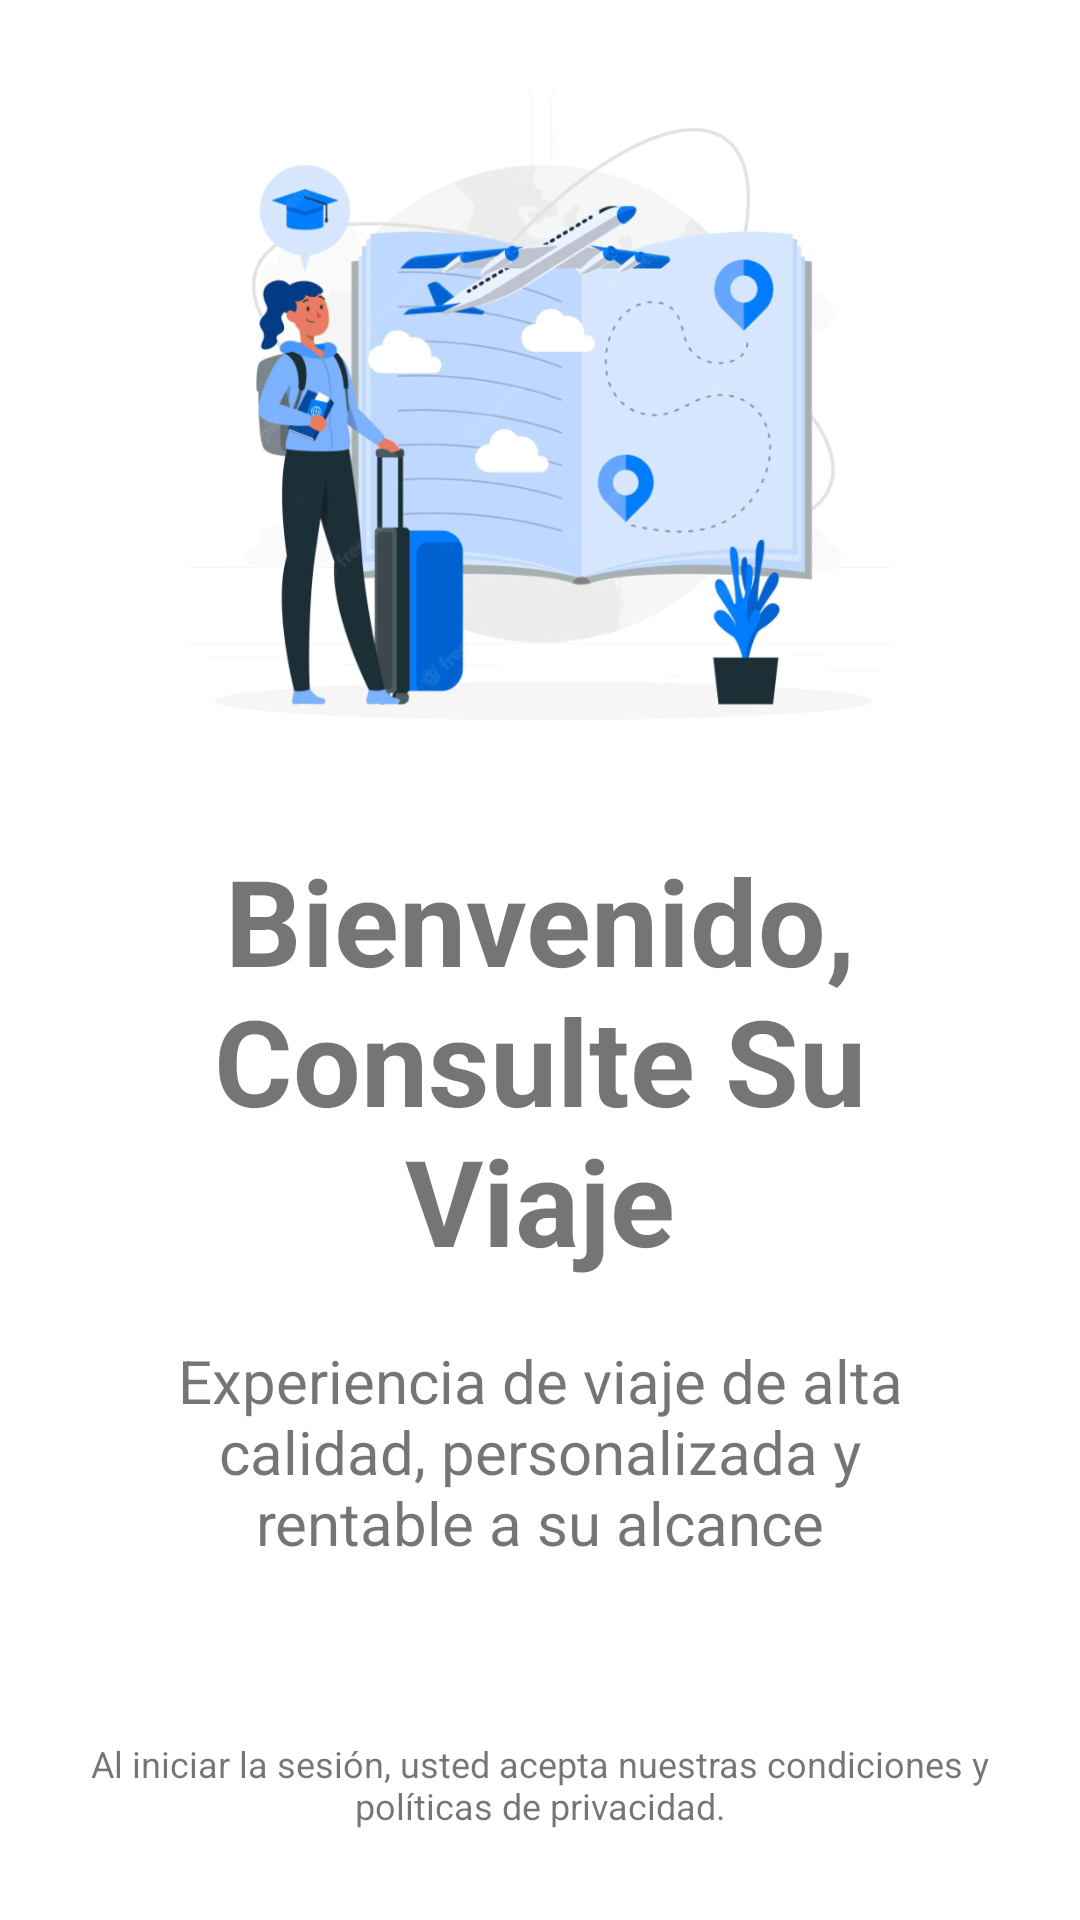

Layout XML and referenced resources for this Android screen:
<!-- AndroidManifest.xml: application theme Theme.App_Grupo04 -->
<!-- res/layout/fragment_inicio.xml -->
<?xml version="1.0" encoding="utf-8"?>
<FrameLayout xmlns:android="http://schemas.android.com/apk/res/android"
    xmlns:tools="http://schemas.android.com/tools"
    android:layout_width="match_parent"
    android:layout_height="match_parent"
    tools:context=".InicioFragment">
    <LinearLayout
        android:layout_width="match_parent"
        android:layout_height="match_parent"
        android:orientation="vertical"
        android:padding="30dp">
        <LinearLayout
            android:layout_gravity="center"
            android:gravity="center"
            android:layout_width="match_parent"
            android:layout_height="wrap_content"
            android:orientation="vertical">
            <ImageView
                android:src="@drawable/inicio"
                android:layout_gravity="center"
                android:layout_width="match_parent"
                android:layout_height="230dp"/>
            <TextView
                android:layout_marginTop="20dp"
                android:gravity="center"
                android:textSize="40sp"
                android:layout_width="match_parent"
                android:layout_height="wrap_content"
                android:textStyle="bold"
                android:text="Bienvenido, Consulte Su Viaje"/>
            <TextView
                android:layout_marginHorizontal="20dp"
                android:layout_marginTop="20dp"
                android:textSize="20sp"
                android:gravity="center"
                android:layout_width="match_parent"
                android:layout_height="wrap_content"
                android:text="Experiencia de viaje de alta calidad, personalizada y rentable a su alcance"/>
                Al iniciar la sesión, usted acepta nuestras condiciones y políticas de privacidad."/>
        </LinearLayout>
        <LinearLayout
            android:layout_width="match_parent"
            android:layout_height="match_parent"
            android:gravity="bottom">
            <TextView
                android:layout_gravity="bottom"
                android:textSize="12sp"
                android:gravity="center"
                android:layout_width="match_parent"
                android:layout_height="wrap_content"
                android:text="Al iniciar la sesión, usted acepta nuestras condiciones y políticas de privacidad."/>
        </LinearLayout>

    </LinearLayout>

</FrameLayout>
<!-- resources referenced by this layout -->
<resources>
  <!-- drawable inicio: png bitmap (drawable, 309839 bytes) -->
  <style name="Theme.App_Grupo04" parent="Theme.MaterialComponents.DayNight.DarkActionBar">
          
          <item name="colorPrimary">#448AFF</item>
          <item name="colorPrimaryVariant">#307AF6</item>
          <item name="colorOnPrimary">@color/white</item>
          
          <item name="colorSecondary">@color/teal_200</item>
          <item name="colorSecondaryVariant">@color/teal_700</item>
          <item name="colorOnSecondary">@color/black</item>
          
          <item name="android:statusBarColor" tools:targetApi="l">?attr/colorPrimaryVariant</item>
          
      </style>
  <color name="white">#FFFFFFFF</color>
  <color name="teal_200">#FF03DAC5</color>
  <color name="teal_700">#FF018786</color>
  <color name="black">#FF000000</color>
</resources>
